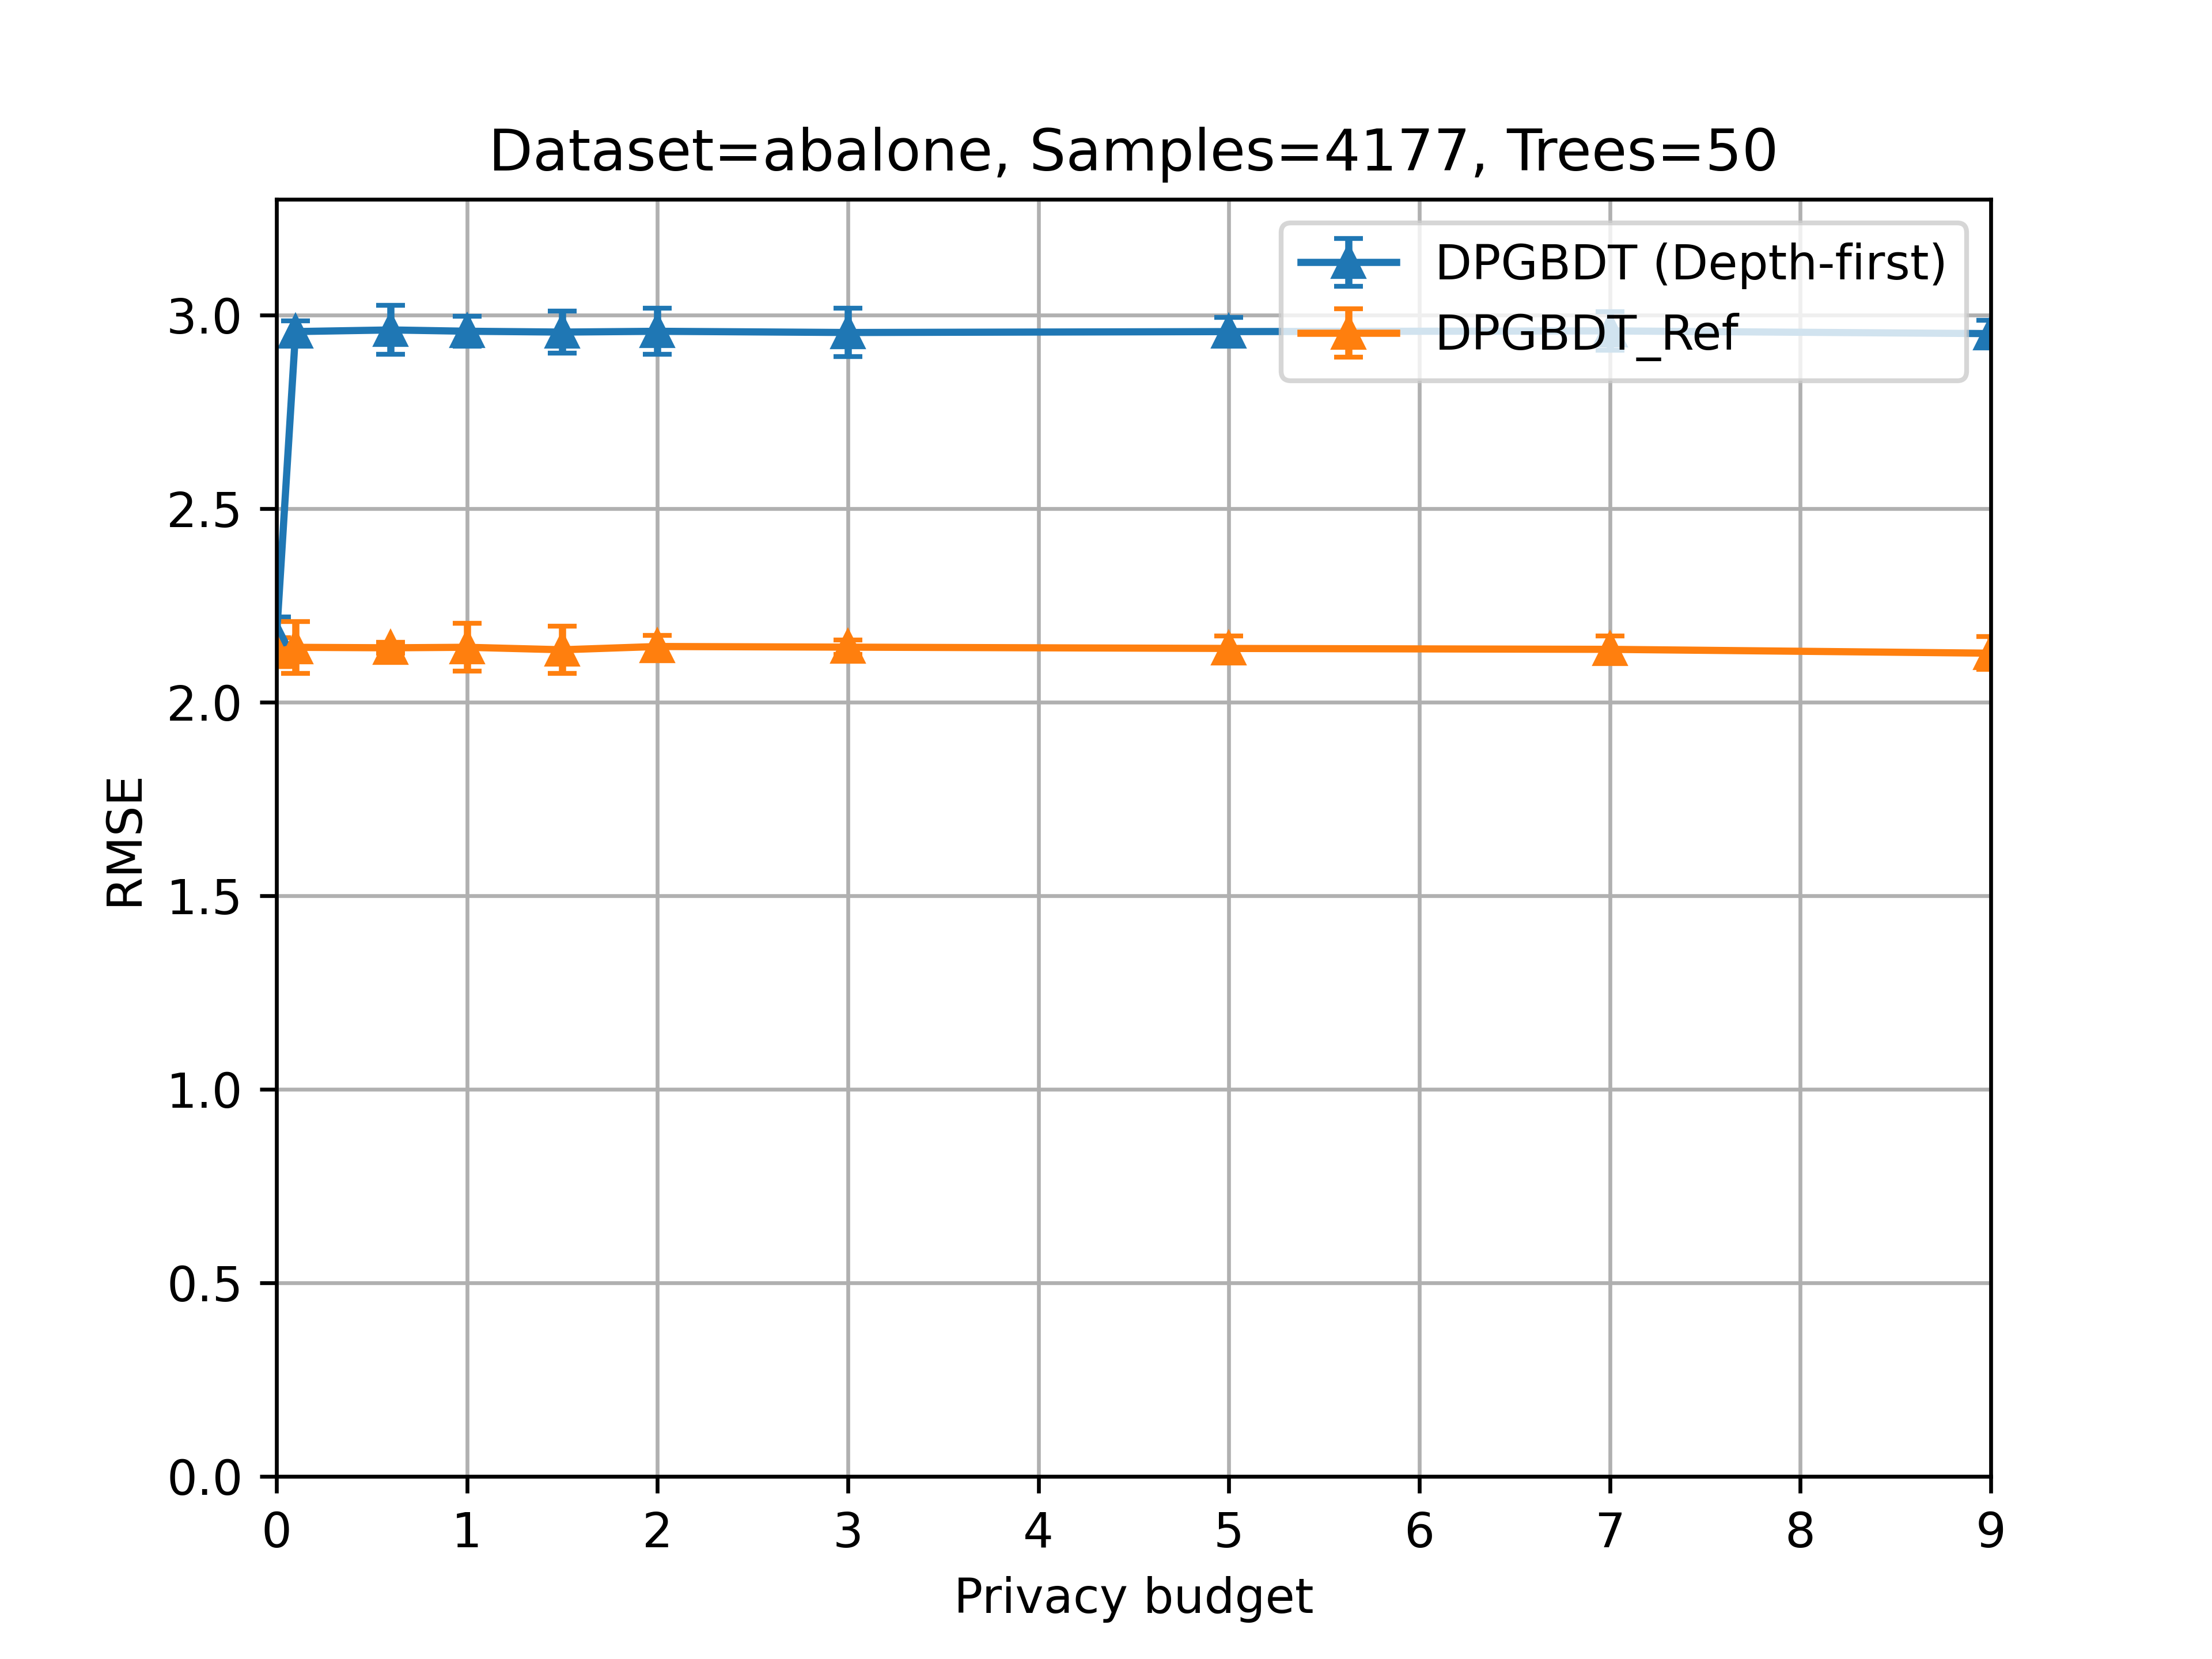

The data file committed next to this chart (first rows):
dataset, nb_samples, privacy_budget, nb_tree, nb_tree_per_ensemble, max_depth, max_leaves, learning_rate, nb_of_runs, mean, std, model, config, balance_partition
abalone, 4177, 0.000000, 50, 50, 6, -1, 0.1, 5, 2.171, 0.04473, DPGBDT, Vanilla, True
abalone, 4177, 0.000000, 50, 50, 6, -1, 0.1, 5, 2.169, 0.05181, DPGBDT, DFS, True
abalone, 4177, 0.1, 50, 50, 6, -1, 0.1, 5, 2.958, 0.02816, DPGBDT, DFS, True
abalone, 4177, 0.6, 50, 50, 6, -1, 0.1, 5, 2.962, 0.06339, DPGBDT, DFS, True
abalone, 4177, 1, 50, 50, 6, -1, 0.1, 5, 2.959, 0.03839, DPGBDT, DFS, True
abalone, 4177, 1.5, 50, 50, 6, -1, 0.1, 5, 2.956, 0.05378, DPGBDT, DFS, True
abalone, 4177, 2, 50, 50, 6, -1, 0.1, 5, 2.958, 0.0591, DPGBDT, DFS, True
abalone, 4177, 3, 50, 50, 6, -1, 0.1, 5, 2.955, 0.06227, DPGBDT, DFS, True
abalone, 4177, 5, 50, 50, 6, -1, 0.1, 5, 2.958, 0.03595, DPGBDT, DFS, True
abalone, 4177, 7, 50, 50, 6, -1, 0.1, 5, 2.959, 0.04944, DPGBDT, DFS, True
abalone, 4177, 9, 50, 50, 6, -1, 0.1, 5, 2.952, 0.03517, DPGBDT, DFS, True
abalone, 4177, 0.000000, 50, 50, 6, -1, 0.1, 5, 2.13, 0.03711, DPRef, DFS, True
abalone, 4177, 0.1, 50, 50, 6, -1, 0.1, 5, 2.142, 0.06702, DPRef, DFS, True
abalone, 4177, 0.6, 50, 50, 6, -1, 0.1, 5, 2.141, 0.01453, DPRef, DFS, True
abalone, 4177, 1, 50, 50, 6, -1, 0.1, 5, 2.142, 0.06161, DPRef, DFS, True
abalone, 4177, 1.5, 50, 50, 6, -1, 0.1, 5, 2.136, 0.0605, DPRef, DFS, True
abalone, 4177, 2, 50, 50, 6, -1, 0.1, 5, 2.144, 0.02865, DPRef, DFS, True
abalone, 4177, 3, 50, 50, 6, -1, 0.1, 5, 2.142, 0.01861, DPRef, DFS, True
abalone, 4177, 5, 50, 50, 6, -1, 0.1, 5, 2.139, 0.03188, DPRef, DFS, True
abalone, 4177, 7, 50, 50, 6, -1, 0.1, 5, 2.137, 0.03479, DPRef, DFS, True
abalone, 4177, 9, 50, 50, 6, -1, 0.1, 5, 2.127, 0.04241, DPRef, DFS, True
